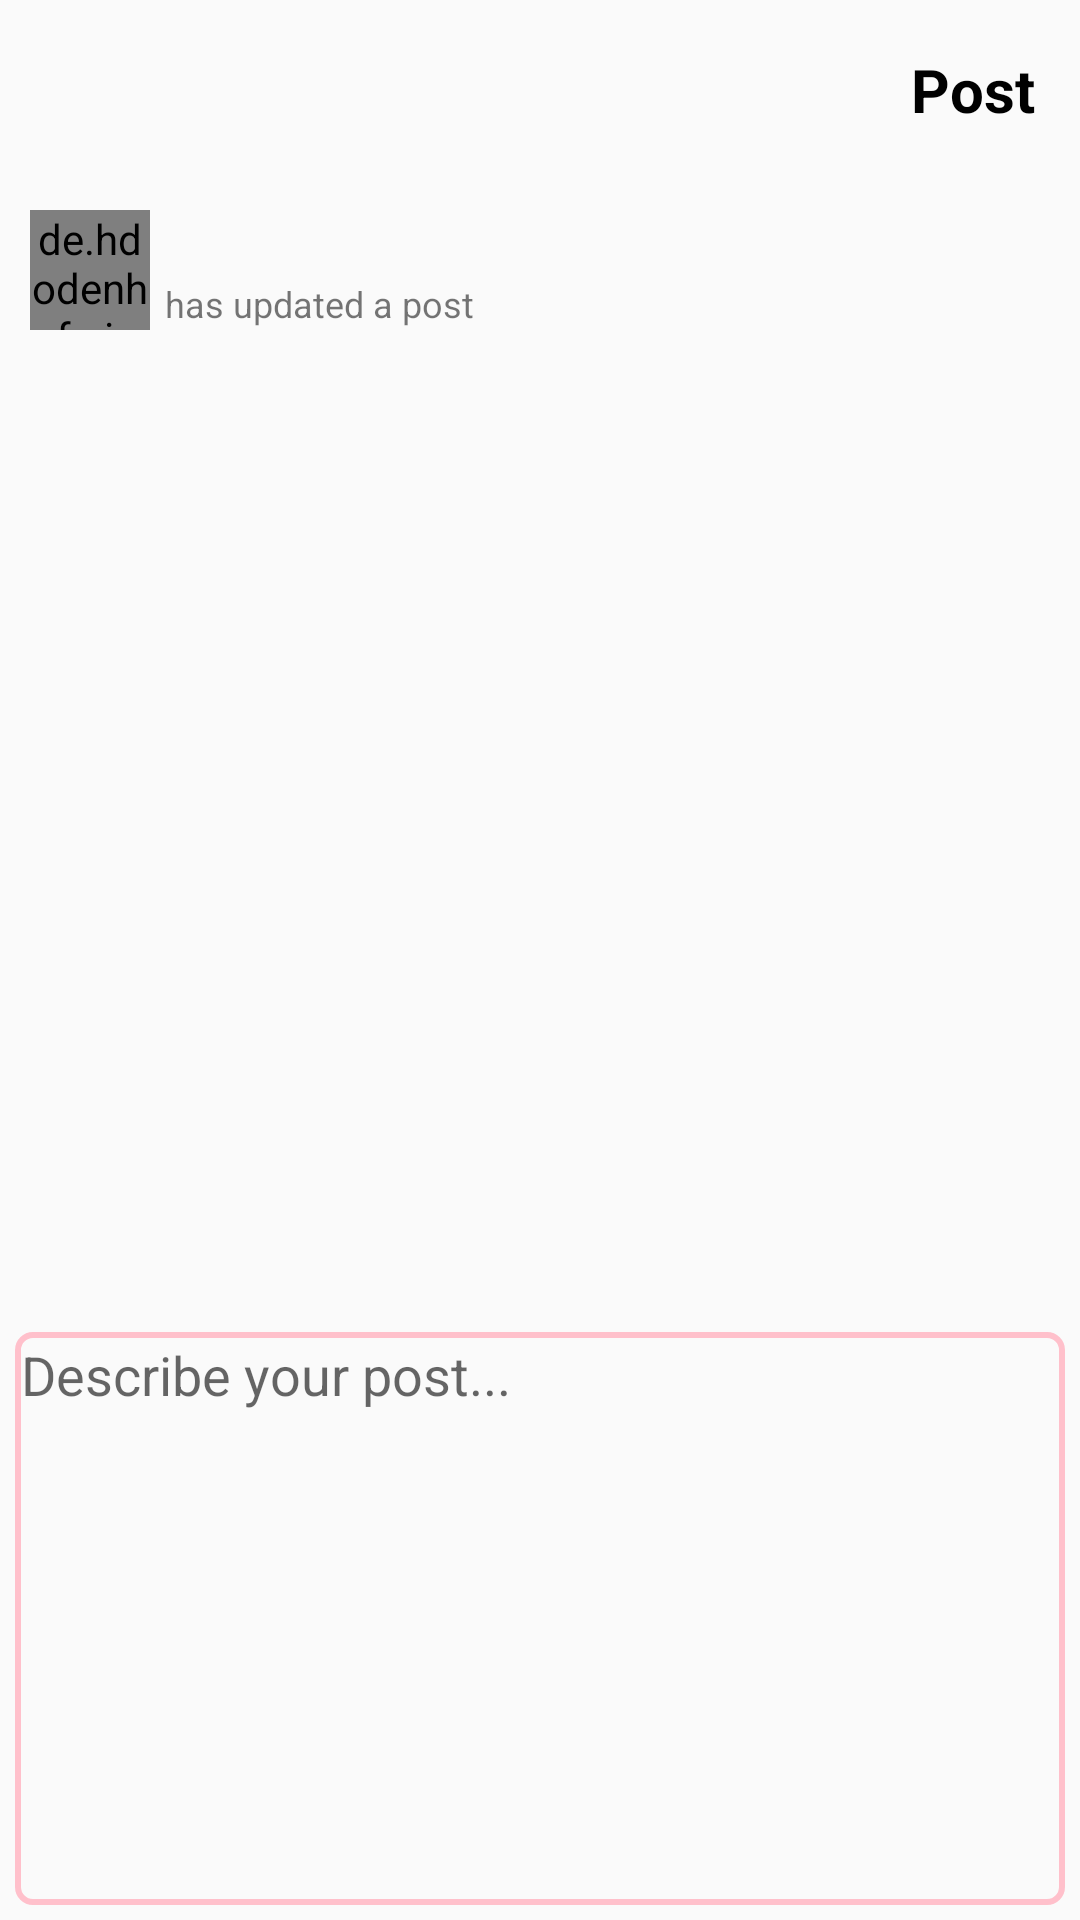

Write the Android layout XML for this screen, with the resource values it uses.
<!-- AndroidManifest.xml: activity theme Theme.MyAppication4.NoActionBar -->
<!-- res/layout/activity_post_preview.xml -->
<RelativeLayout xmlns:android="http://schemas.android.com/apk/res/android"
    xmlns:app="http://schemas.android.com/apk/res-auto"
    android:layout_width="match_parent"
    android:layout_height="match_parent">

    <LinearLayout
        android:layout_width="match_parent"
        android:layout_height="60dp"
        android:gravity="end"
        android:id="@+id/post_holder">

        <ImageView
            android:layout_width="wrap_content"
            android:layout_height="wrap_content"
            android:layout_gravity="center_vertical"
            android:layout_margin="10dp"
            android:padding="5dp"
            app:srcCompat="@drawable/ic_action_name"
            android:id="@+id/camera"/>


        <TextView
            android:layout_width="wrap_content"
            android:layout_height="wrap_content"
            android:layout_gravity="center_vertical"
            android:layout_margin="10dp"
            android:textSize="20dp"
            android:padding="5dp"
            android:textStyle="bold"
            android:textColor="@color/black"
            android:text="@string/post"
            android:id="@+id/post"/>

    </LinearLayout>


    <LinearLayout
        android:layout_width="match_parent"
        android:layout_height="wrap_content"
        android:orientation="horizontal"
        android:layout_below="@id/post_holder"
        android:id="@+id/info_holder"
        android:padding="10dp">

        <FrameLayout
            android:layout_width="40dp"
            android:layout_height="40dp"
            >
            <de.hdodenhof.circleimageview.CircleImageView
                android:layout_width="match_parent"
                android:layout_height="match_parent"
                android:layout_gravity="center"
                android:id="@+id/profile_image"/>

        </FrameLayout>

        <LinearLayout
            android:layout_width="match_parent"
            android:layout_height="wrap_content"
            android:gravity="center"
            android:orientation="vertical"
            android:layout_marginTop="2dp"
            android:layout_marginStart="5dp">

            <TextView
                android:layout_width="match_parent"
                android:layout_height="wrap_content"
                android:textColor="@color/black"
                android:id="@+id/name"/>


            <LinearLayout
                android:layout_width="match_parent"
                android:layout_height="wrap_content"
                android:orientation="horizontal">

                <TextView
                    android:layout_width="wrap_content"
                    android:layout_height="wrap_content"
                    android:textSize="12dp"
                    android:layout_marginTop="2dp"
                    android:text="has updated a post"/>

                <ImageView
                    android:layout_width="12dp"
                    android:layout_height="12dp"
                    android:layout_gravity="center"
                    android:layout_marginStart="3dp"
                    app:srcCompat="@drawable/dot"/>

                <TextView
                    android:layout_width="wrap_content"
                    android:layout_height="wrap_content"
                    android:textSize="12dp"
                    android:textColor="@color/black"
                    android:layout_marginStart="3dp"
                    android:id="@+id/date"/>

                <ImageView
                    android:layout_width="12dp"
                    android:layout_height="12dp"
                    android:layout_gravity="center"
                    android:layout_marginStart="3dp"
                    app:srcCompat="@drawable/dot"/>


                <TextView
                    android:layout_width="wrap_content"
                    android:layout_height="wrap_content"
                    android:textSize="12dp"
                    android:layout_marginStart="3dp"
                    android:textColor="@color/black"
                    android:id="@+id/time"/>

            </LinearLayout>



        </LinearLayout>

    </LinearLayout>

    <TextView
        android:layout_width="match_parent"
        android:layout_height="wrap_content"
        android:textColor="@color/black"
        android:maxLines="3"
        android:layout_marginStart="12dp"
        android:layout_below="@id/info_holder"
        android:id="@+id/post_description"/>



    <androidx.viewpager.widget.ViewPager
        android:layout_width="match_parent"
        android:layout_height="300dp"
        android:id="@+id/preview_view_pager"
        android:layout_below="@id/post_description"/>


    <EditText
        android:layout_width="match_parent"
        android:layout_height="match_parent"
        android:layout_below="@id/preview_view_pager"
        android:gravity="start"
        android:hint="@string/describe_your_post"
        android:layout_margin="5dp"
        android:layout_marginTop="10dp"
        android:padding="2dp"
        android:background="@drawable/text_background"
        android:id="@+id/preview_post_description"/>

</RelativeLayout>
<!-- resources referenced by this layout -->
<resources>
  <color name="black">#FF000000</color>
  <!-- drawable ic_action_name (drawable-anydpi) -->
  <vector xmlns:android="http://schemas.android.com/apk/res/android"
      android:width="24dp"
      android:height="24dp"
      android:viewportWidth="24"
      android:viewportHeight="24"
      android:tint="#050505"
      android:alpha="0.8">
    <path
        android:fillColor="@android:color/white"
        android:pathData="M12,12m-3.2,0a3.2,3.2 0,1 1,6.4 0a3.2,3.2 0,1 1,-6.4 0"/>
    <path
        android:fillColor="@android:color/white"
        android:pathData="M9,2L7.17,4L4,4c-1.1,0 -2,0.9 -2,2v12c0,1.1 0.9,2 2,2h16c1.1,0 2,-0.9 2,-2L22,6c0,-1.1 -0.9,-2 -2,-2h-3.17L15,2L9,2zM12,17c-2.76,0 -5,-2.24 -5,-5s2.24,-5 5,-5 5,2.24 5,5 -2.24,5 -5,5z"/>
  </vector>
  <!-- drawable text_background (drawable) -->
  <?xml version="1.0" encoding="utf-8"?>
  <shape android:shape="rectangle" xmlns:android="http://schemas.android.com/apk/res/android">
      <stroke android:color="@color/pink"
          android:width="2dp"/>
      <corners android:radius="5dp"/>
  
  
  </shape>
  <string name="describe_your_post">Describe your post...</string>
  <string name="post">Post</string>
  <style name="Theme.MyAppication4.NoActionBar" parent="Theme.AppCompat.Light.NoActionBar">
          <item name="windowNoTitle">true</item>
          <item name="windowActionBar">false</item>
          <item name="colorSecondaryVariant">@color/accent</item>
          <item name="colorAccent">@color/accent</item>
          <item name="colorPrimary">@color/littishpink</item>
          <item name="colorPrimaryVariant">@color/littishpink</item>
  
      </style>
  <color name="pink">#FFC0CB</color>
  <color name="accent">#7A5C58</color>
  <color name="littishpink">#FFDBE9</color>
</resources>
